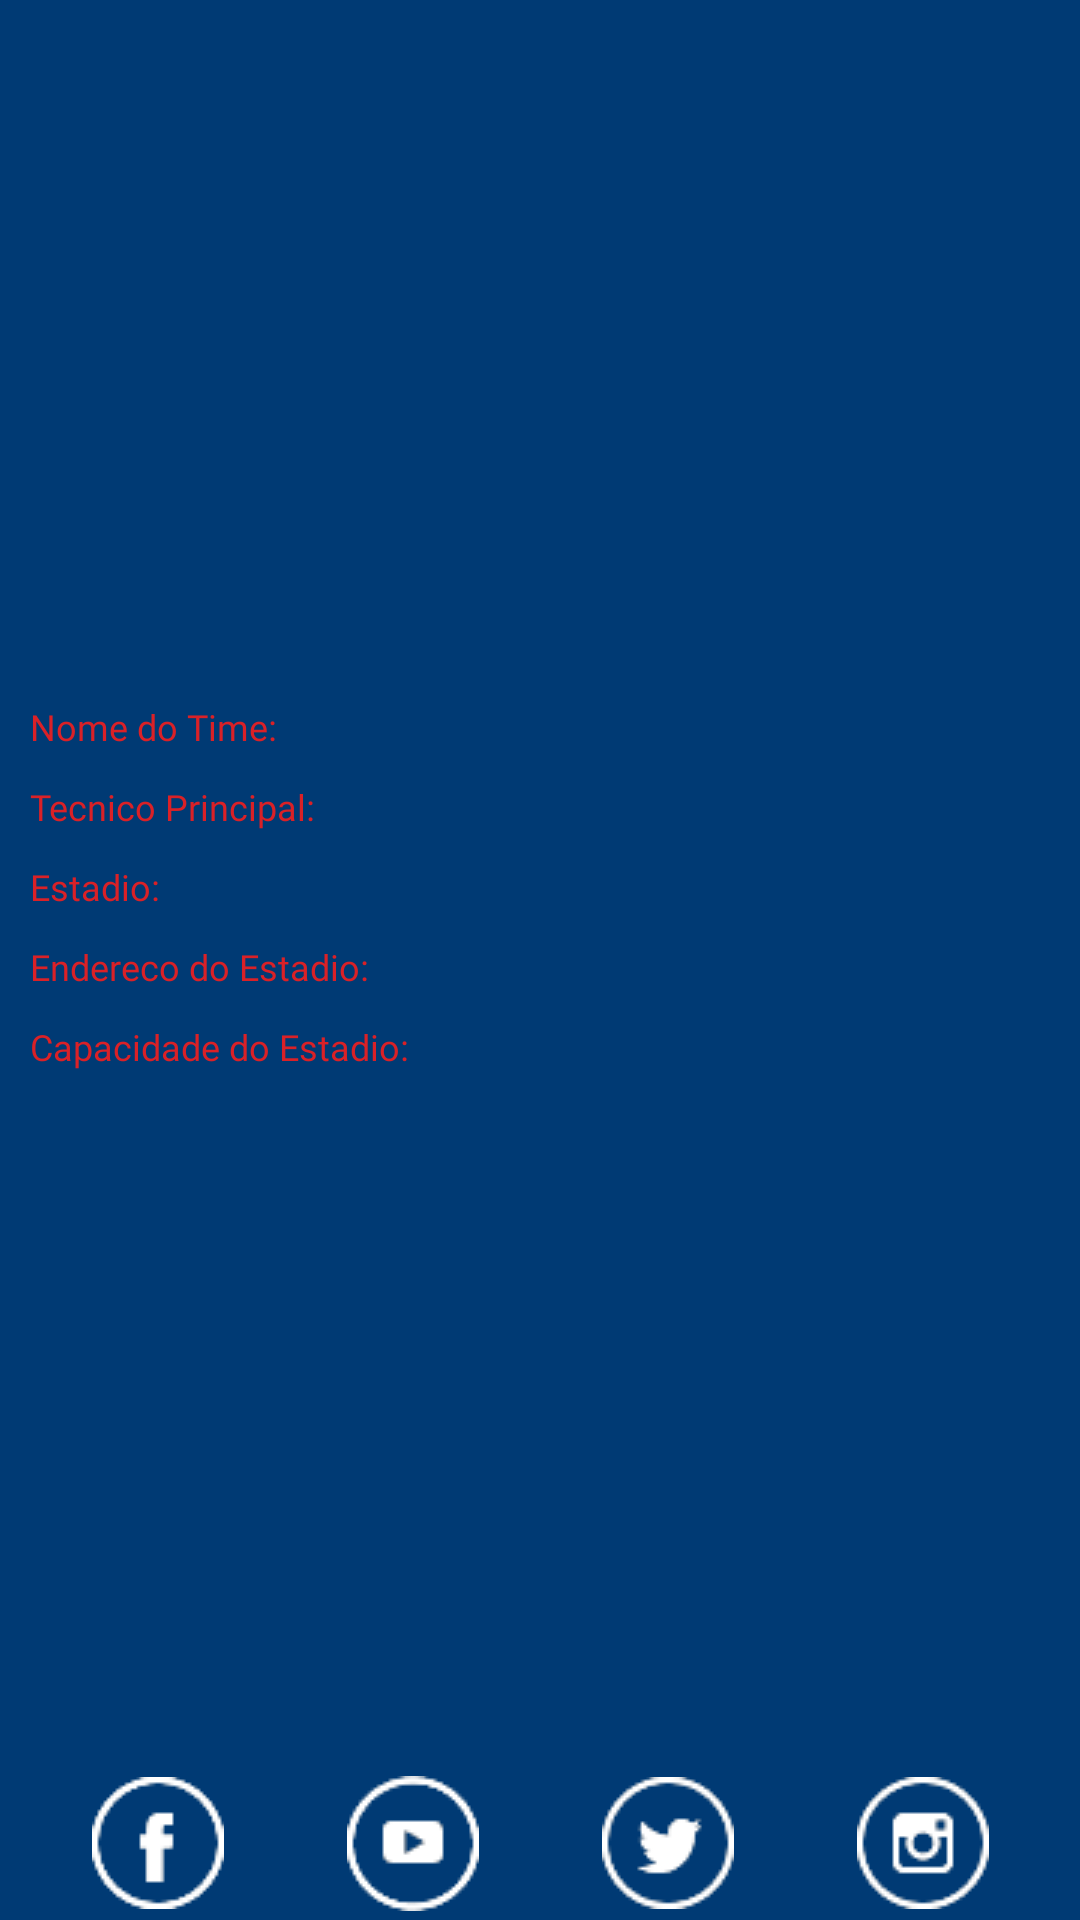

Write the Android layout XML for this screen, with the resource values it uses.
<!-- AndroidManifest.xml: application theme Theme.NFLCotemig -->
<!-- res/layout/activity_descteams.xml -->
<?xml version="1.0" encoding="utf-8"?>
<RelativeLayout xmlns:android="http://schemas.android.com/apk/res/android"
    xmlns:app="http://schemas.android.com/apk/res-auto"
    xmlns:tools="http://schemas.android.com/tools"
    android:layout_width="match_parent"
    android:layout_height="match_parent"
    android:background="@color/blue_NFL"
    tools:context=".ui.activities.DescTeamsActivity">

    <ImageView
        android:id="@+id/strTeamBadge"
        android:layout_width="200dp"
        android:layout_height="200dp"
        android:layout_centerHorizontal="true"
        android:layout_margin="10dp"
        android:background="@color/transparent"
        android:scaleType="centerCrop" />

    <LinearLayout
        android:id="@+id/box1"
        android:layout_width="match_parent"
        android:layout_height="wrap_content"
        android:layout_below="@+id/strTeamBadge"
        android:layout_margin="10dp"
        android:orientation="vertical">

        <LinearLayout
            android:layout_width="wrap_content"
            android:layout_height="wrap_content"
            android:orientation="horizontal">

            <TextView
                android:layout_width="wrap_content"
                android:layout_height="wrap_content"
                android:fontFamily="@font/font_nfl"
                android:text="@string/nome_do_time"
                android:textColor="@color/red_NFL"
                android:textSize="12sp" />

            <TextView
                android:id="@+id/strTeam"
                android:layout_width="wrap_content"
                android:layout_height="wrap_content"
                android:layout_marginLeft="10dp"
                android:fontFamily="@font/font_nfl"
                android:textColor="@color/white"
                android:textSize="16sp" />

        </LinearLayout>

        <LinearLayout
            android:layout_width="wrap_content"
            android:layout_height="wrap_content"
            android:orientation="horizontal">

            <TextView
                android:layout_width="wrap_content"
                android:layout_height="wrap_content"
                android:layout_marginTop="5dp"
                android:fontFamily="@font/font_nfl"
                android:text="@string/tecnico_principal"
                android:textColor="@color/red_NFL"
                android:textSize="12sp" />

            <TextView
                android:id="@+id/strManager"
                android:layout_width="wrap_content"
                android:layout_height="wrap_content"
                android:layout_marginLeft="10dp"
                android:layout_marginTop="5dp"
                android:fontFamily="@font/font_nfl"
                android:textColor="@color/white"
                android:textSize="16sp" />

        </LinearLayout>

        <LinearLayout
            android:layout_width="wrap_content"
            android:layout_height="wrap_content"
            android:orientation="horizontal">

            <TextView
                android:layout_width="wrap_content"
                android:layout_height="wrap_content"
                android:layout_marginTop="5dp"
                android:fontFamily="@font/font_nfl"
                android:text="@string/estadio"
                android:textColor="@color/red_NFL"
                android:textSize="12sp" />

            <TextView
                android:id="@+id/strStadium"
                android:layout_width="wrap_content"
                android:layout_height="wrap_content"
                android:layout_marginLeft="10dp"
                android:layout_marginTop="5dp"
                android:fontFamily="@font/font_nfl"
                android:textColor="@color/white"
                android:textSize="16sp" />

        </LinearLayout>

        <LinearLayout
            android:layout_width="wrap_content"
            android:layout_height="wrap_content"
            android:orientation="horizontal">

            <TextView
                android:layout_width="wrap_content"
                android:layout_height="wrap_content"
                android:layout_marginTop="5dp"
                android:fontFamily="@font/font_nfl"
                android:text="@string/endereco_do_estadio"
                android:textColor="@color/red_NFL"
                android:textSize="12sp" />

            <TextView
                android:id="@+id/strStadiumLocation"
                android:layout_width="wrap_content"
                android:layout_height="wrap_content"
                android:layout_marginLeft="10dp"
                android:layout_marginTop="5dp"
                android:fontFamily="@font/font_nfl"
                android:textColor="@color/white"
                android:textSize="16sp" />

        </LinearLayout>

        <LinearLayout
            android:layout_width="wrap_content"
            android:layout_height="wrap_content"
            android:orientation="horizontal">

            <TextView
                android:layout_width="wrap_content"
                android:layout_height="wrap_content"
                android:layout_marginTop="5dp"
                android:fontFamily="@font/font_nfl"
                android:text="@string/capacidade_do_estadio"
                android:textColor="@color/red_NFL"
                android:textSize="12sp" />

            <TextView
                android:id="@+id/intStadiumCapacity"
                android:layout_width="wrap_content"
                android:layout_height="wrap_content"
                android:layout_marginLeft="10dp"
                android:layout_marginTop="5dp"
                android:fontFamily="@font/font_nfl"
                android:textColor="@color/white"
                android:textSize="16sp" />

        </LinearLayout>

    </LinearLayout>

    <ImageView
        android:id="@+id/strStadiumThumb"
        android:layout_width="match_parent"
        android:layout_height="200dp"
        android:layout_below="@id/box1"
        android:layout_centerHorizontal="true"
        android:layout_margin="10dp"
        android:background="@color/transparent"
        android:scaleType="centerCrop" />

    <LinearLayout
        android:id="@+id/box2"
        android:layout_width="match_parent"
        android:layout_height="wrap_content"
        android:layout_below="@+id/strStadiumThumb"
        android:layout_marginHorizontal="10dp"
        android:gravity="center"
        android:orientation="horizontal">

        <ImageButton
            android:id="@+id/strFacebook"
            android:layout_width="70dp"
            android:layout_weight="1"
            android:layout_height="70dp"
            android:background="@color/transparent"
            android:src="@drawable/facebook_icon" />

        <ImageButton
            android:id="@+id/strYoutube"
            android:layout_width="70dp"
            android:layout_height="70dp"
            android:layout_weight="1"
            android:background="@color/transparent"
            android:src="@drawable/youtube_icon" />

        <ImageButton
            android:id="@+id/strTwitter"
            android:layout_width="70dp"
            android:layout_height="70dp"
            android:layout_weight="1"
            android:background="@color/transparent"
            android:src="@drawable/twitter_icon" />

        <ImageButton
            android:id="@+id/strInstagram"
            android:layout_width="70dp"
            android:layout_height="70dp"
            android:layout_weight="1"
            android:background="@color/transparent"
            android:src="@drawable/instagram_icon" />



    </LinearLayout>

    <Button
        android:id="@+id/buttonPlayer"
        android:layout_width="match_parent"
        android:layout_height="wrap_content"
        android:layout_below="@id/box2"
        android:layout_marginHorizontal="30dp"
        android:layout_marginVertical="10dp"
        android:background="@drawable/background_button_login"
        android:text="@string/lista_de_jogadores"
        android:textColor="@color/white" />


</RelativeLayout>
<!-- resources referenced by this layout -->
<resources>
  <color name="blue_NFL">#003a74</color>
  <color name="red_NFL">#da2127</color>
  <color name="transparent">#00FFFFFF</color>
  <color name="white">#FFFFFFFF</color>
  <!-- drawable background_button_login (drawable) -->
  <?xml version="1.0" encoding="utf-8"?>
  <shape xmlns:android="http://schemas.android.com/apk/res/android">
      <corners android:radius="15dp"/>
      <solid android:color="@color/red_NFL"/>
  
  </shape>
  <!-- drawable facebook_icon: png bitmap (drawable, 2816 bytes) -->
  <!-- drawable instagram_icon: png bitmap (drawable, 3025 bytes) -->
  <!-- drawable twitter_icon: png bitmap (drawable, 2996 bytes) -->
  <!-- drawable youtube_icon: png bitmap (drawable, 2847 bytes) -->
  <string name="capacidade_do_estadio">Capacidade do Estadio:</string>
  <string name="endereco_do_estadio">Endereco do Estadio:</string>
  <string name="estadio">Estadio:</string>
  <string name="lista_de_jogadores">Lista de Jogadores</string>
  <string name="nome_do_time">Nome do Time:</string>
  <string name="tecnico_principal">Tecnico Principal:</string>
  <style name="Theme.NFLCotemig" parent="Theme.AppCompat.Light.NoActionBar">
          
          <item name="colorPrimary">@color/purple_500</item>
          <item name="colorPrimaryVariant">@color/purple_700</item>
          <item name="colorOnPrimary">@color/white</item>
          
          <item name="colorSecondary">@color/teal_200</item>
          <item name="colorSecondaryVariant">@color/teal_700</item>
          <item name="colorOnSecondary">@color/black</item>
          
          <item name="android:statusBarColor" tools:targetApi="l">?attr/colorPrimaryVariant</item>
          
          <item name="android:windowFullscreen">true</item>
      </style>
  <color name="purple_500">#FF6200EE</color>
  <color name="purple_700">#FF3700B3</color>
  <color name="teal_200">#FF03DAC5</color>
  <color name="teal_700">#FF018786</color>
  <color name="black">#FF000000</color>
</resources>
